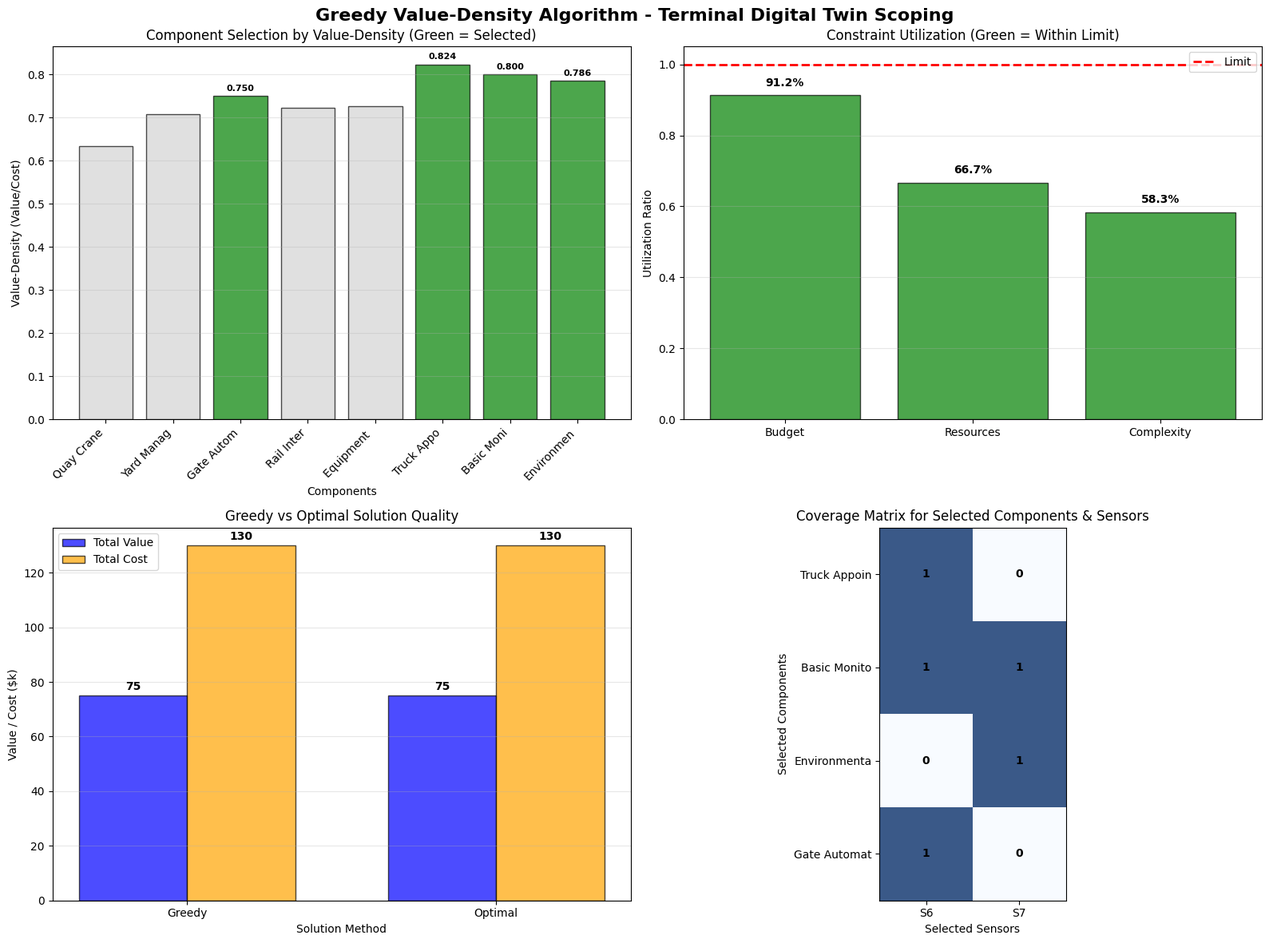
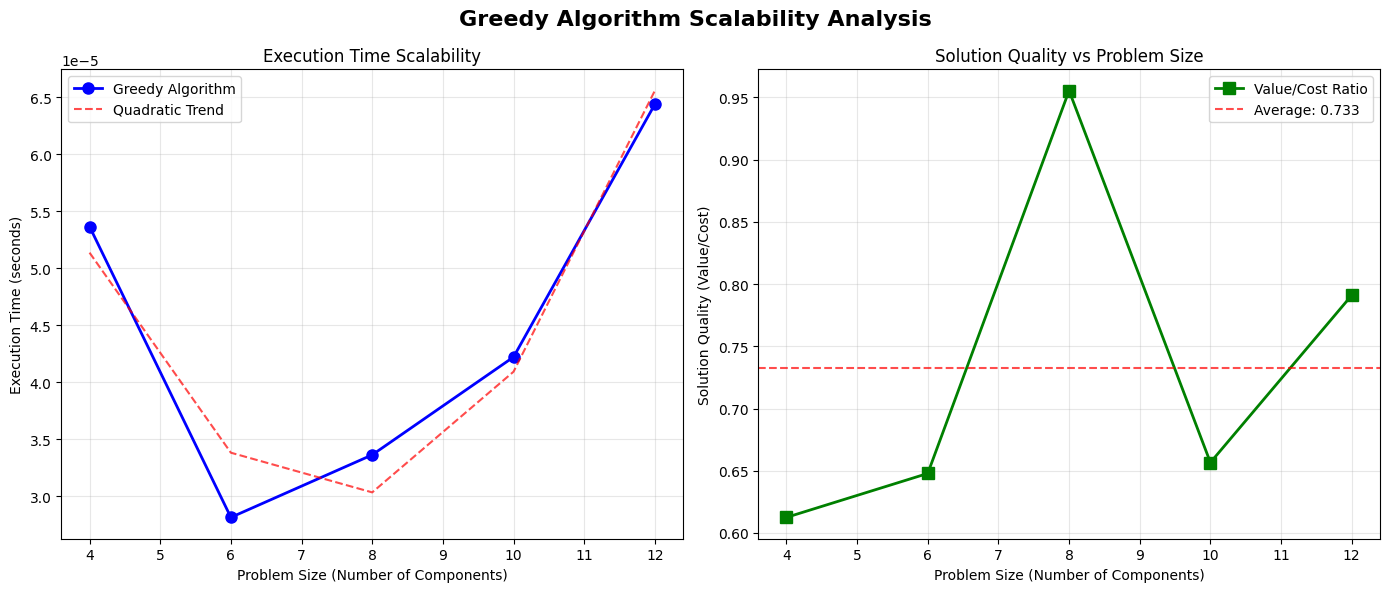

Source code (Python) for these figures, in order:
# Import required packages for greedy heuristic implementation
import numpy as np
import pandas as pd
import matplotlib.pyplot as plt
import seaborn as sns
import time
from typing import List, Tuple, Dict
import warnings
warnings.filterwarnings('ignore')

# Set plotting style
plt.style.use('default')
sns.set_palette("husl")

print("Packages imported successfully")

# Define data structures for the greedy algorithm
class Component:
    """Represents a terminal component for digital twin implementation"""
    def __init__(self, id: int, name: str, value: float, cost: float, 
                 complexity: int, resources: int):
        self.id = id
        self.name = name
        self.value = value
        self.cost = cost
        self.complexity = complexity
        self.resources = resources
        self.value_density = value / cost if cost > 0 else 0
    
    def __repr__(self):
        return f"Component({self.id}: {self.name}, V={self.value}, C=${self.cost}k, Density={self.value_density:.3f})"

class SensorLocation:
    """Represents a potential sensor location for component monitoring"""
    def __init__(self, id: int, name: str, cost: float):
        self.id = id
        self.name = name
        self.cost = cost
    
    def __repr__(self):
        return f"Sensor({self.id}: {self.name}, Cost=${self.cost}k)"

class GreedySolution:
    """Represents a solution found by the greedy algorithm"""
    def __init__(self):
        self.selected_components = []
        self.selected_sensors = []
        self.total_value = 0
        self.total_cost = 0
        self.total_resources = 0
        self.total_complexity = 0
        self.execution_time = 0
        self.coverage_valid = False
    
    def add_component(self, component: Component, sensor_cost: float):
        """Add a component to the solution"""
        self.selected_components.append(component)
        self.total_value += component.value
        self.total_cost += component.cost + sensor_cost
        self.total_resources += component.resources
        self.total_complexity += component.complexity

print("Data structures defined for greedy algorithm")

# Initialize the concrete example from the source material
# Define the 8 terminal components with their characteristics
components = [
    Component(1, "Quay Crane Automation", value=95, cost=150, complexity=4, resources=50),
    Component(2, "Yard Management System", value=85, cost=120, complexity=3, resources=40),
    Component(3, "Gate Automation", value=75, cost=100, complexity=2, resources=30),
    Component(4, "Rail Interface", value=65, cost=90, complexity=3, resources=35),
    Component(5, "Equipment Maintenance System", value=80, cost=110, complexity=4, resources=45),
    Component(6, "Truck Appointment System", value=70, cost=85, complexity=2, resources=25),
    Component(7, "Basic Monitoring Dashboard", value=60, cost=75, complexity=1, resources=20),
    Component(8, "Environmental Monitoring", value=55, cost=70, complexity=2, resources=25)
]

# Define the 8 potential sensor locations
sensor_locations = [
    SensorLocation(1, "Quay Area Sensors", cost=40),
    SensorLocation(2, "Yard Block Sensors", cost=35),
    SensorLocation(3, "Gate Sensors", cost=30),
    SensorLocation(4, "Rail Area Sensors", cost=45),
    SensorLocation(5, "Equipment Sensors", cost=25),
    SensorLocation(6, "Truck Staging Sensors", cost=20),
    SensorLocation(7, "Weather Stations", cost=15),
    SensorLocation(8, "Perimeter Sensors", cost=35)
]

# Define coverage matrix: coverage_matrix[i][j] = 1 if sensor j can monitor component i
coverage_matrix = np.array([
    [1, 1, 0, 0, 1, 0, 0, 1],  # Quay crane automation
    [0, 1, 0, 0, 1, 0, 0, 1],  # Yard management system
    [0, 0, 1, 0, 0, 1, 0, 1],  # Gate automation
    [0, 0, 0, 1, 1, 0, 0, 0],  # Rail interface
    [1, 1, 0, 1, 1, 0, 0, 0],  # Equipment maintenance system
    [0, 0, 1, 0, 0, 1, 0, 0],  # Truck appointment system
    [1, 1, 1, 1, 1, 1, 1, 1],  # Basic monitoring dashboard
    [0, 0, 0, 0, 0, 0, 1, 1]   # Environmental monitoring
])

# Problem constraints
budget_limit = 400  # Budget in thousands
resource_limit = 150  # Resource limit in person-hours
complexity_limit = 12  # Maximum system complexity
min_value_required = 100  # Minimum operational value required

print("=== PROBLEM INSTANCE INITIALIZED ===")
print(f"Components: {len(components)}")
print(f"Sensor locations: {len(sensor_locations)}")
print(f"Budget limit: ${budget_limit}k")
print(f"Resource limit: {resource_limit} person-hours")
print(f"Complexity limit: {complexity_limit}")
print(f"\nComponents with value-density ratios:")
for comp in sorted(components, key=lambda x: x.value_density, reverse=True):
    print(f"  {comp}")

# Greedy Value-Density Algorithm Implementation
class GreedyDigitalTwinScoping:
    """Implements the greedy value-density algorithm for digital twin scoping"""
    
    def __init__(self, components: List[Component], sensors: List[SensorLocation], 
                 coverage_matrix: np.ndarray, budget_limit: float, 
                 resource_limit: int, complexity_limit: int):
        self.components = components
        self.sensors = sensors
        self.coverage_matrix = coverage_matrix
        self.budget_limit = budget_limit
        self.resource_limit = resource_limit
        self.complexity_limit = complexity_limit
        self.selected_sensors_set = set()
    
    def find_minimal_sensor_cost(self, component_idx: int) -> Tuple[int, float]:
        """Find the minimum cost sensor that can cover the given component"""
        min_cost = float('inf')
        best_sensor_idx = -1
        
        for sensor_idx in range(len(self.sensors)):
            if self.coverage_matrix[component_idx][sensor_idx] == 1:
                sensor_cost = self.sensors[sensor_idx].cost
                # If sensor is already selected, no additional cost
                if sensor_idx in self.selected_sensors_set:
                    sensor_cost = 0
                
                if sensor_cost < min_cost:
                    min_cost = sensor_cost
                    best_sensor_idx = sensor_idx
        
        return best_sensor_idx, min_cost
    
    def is_feasible_selection(self, component: Component, additional_sensor_cost: float,
                             current_solution: GreedySolution) -> bool:
        """Check if adding this component maintains feasibility"""
        new_cost = current_solution.total_cost + component.cost + additional_sensor_cost
        new_resources = current_solution.total_resources + component.resources
        new_complexity = current_solution.total_complexity + component.complexity
        
        return (new_cost <= self.budget_limit and 
                new_resources <= self.resource_limit and 
                new_complexity <= self.complexity_limit)
    
    def solve(self) -> GreedySolution:
        """Solve using the greedy value-density algorithm"""
        start_time = time.time()
        
        solution = GreedySolution()
        
        # Sort components by value-density in descending order
        sorted_components = sorted(self.components, key=lambda x: x.value_density, reverse=True)
        
        print("=== GREEDY ALGORITHM EXECUTION ===")
        print("Iteration | Component | Value-Density | Decision | Remaining Budget")
        print("-" * 70)
        
        for iteration, component in enumerate(sorted_components, 1):
            # Find minimal sensor cost for this component
            sensor_idx, sensor_cost = self.find_minimal_sensor_cost(component.id - 1)
            
            if sensor_idx == -1:
                print(f"{iteration:9d} | {component.name[:20]:20s} | {component.value_density:11.3f} | NO SENSOR | {solution.total_cost:8.1f}")
                continue
            
            # Check if selection is feasible
            if self.is_feasible_selection(component, sensor_cost, solution):
                # Add component to solution
                solution.add_component(component, sensor_cost)
                
                # Add sensor if not already selected
                if sensor_idx not in self.selected_sensors_set:
                    self.selected_sensors_set.add(sensor_idx)
                    solution.selected_sensors.append(self.sensors[sensor_idx])
                
                remaining_budget = self.budget_limit - solution.total_cost
                print(f"{iteration:9d} | {component.name[:20]:20s} | {component.value_density:11.3f} | SELECTED | {remaining_budget:8.1f}")
            else:
                remaining_budget = self.budget_limit - solution.total_cost
                print(f"{iteration:9d} | {component.name[:20]:20s} | {component.value_density:11.3f} | REJECTED | {remaining_budget:8.1f}")
        
        solution.execution_time = time.time() - start_time
        
        # Validate coverage
        solution.coverage_valid = self.validate_coverage(solution)
        
        return solution
    
    def validate_coverage(self, solution: GreedySolution) -> bool:
        """Validate that all selected components have adequate sensor coverage"""
        for component in solution.selected_components:
            component_idx = component.id - 1
            covered = False
            
            for sensor in solution.selected_sensors:
                sensor_idx = sensor.id - 1
                if self.coverage_matrix[component_idx][sensor_idx] == 1:
                    covered = True
                    break
            
            if not covered:
                print(f"WARNING: Component {component.name} lacks adequate sensor coverage!")
                return False
        
        return True

print("Greedy algorithm class defined")

# Execute the greedy algorithm
greedy_solver = GreedyDigitalTwinScoping(
    components=components,
    sensors=sensor_locations,
    coverage_matrix=coverage_matrix,
    budget_limit=budget_limit,
    resource_limit=resource_limit,
    complexity_limit=complexity_limit
)

# Solve the problem
greedy_solution = greedy_solver.solve()

print("\n=== GREEDY ALGORITHM RESULTS ===")
print(f"\nExecution Time: {greedy_solution.execution_time:.4f} seconds")
print(f"Solution Valid: {greedy_solution.coverage_valid}")

if greedy_solution.selected_components:
    print("\n--- SELECTED COMPONENTS ---")
    for i, comp in enumerate(greedy_solution.selected_components, 1):
        print(f"{i}. {comp.name}")
        print(f"   Value: {comp.value}, Cost: ${comp.cost}k, Complexity: {comp.complexity}, Resources: {comp.resources}")
    
    print("\n--- SELECTED SENSORS ---")
    for i, sensor in enumerate(greedy_solution.selected_sensors, 1):
        print(f"{i}. {sensor.name}: Cost ${sensor.cost}k")
    
    print("\n--- SOLUTION SUMMARY ---")
    print(f"Total Components Selected: {len(greedy_solution.selected_components)}")
    print(f"Total Sensors Selected: {len(greedy_solution.selected_sensors)}")
    print(f"Total Operational Value: {greedy_solution.total_value}")
    print(f"Total Implementation Cost: ${greedy_solution.total_cost}k")
    print(f"Total Resources Used: {greedy_solution.total_resources} person-hours")
    print(f"Total System Complexity: {greedy_solution.total_complexity}")
    print(f"Value-to-Cost Ratio: {greedy_solution.total_value/greedy_solution.total_cost:.3f}")
    print(f"Budget Utilization: {greedy_solution.total_cost/budget_limit:.1%}")
    print(f"Resource Utilization: {greedy_solution.total_resources/resource_limit:.1%}")
    print(f"Complexity Utilization: {greedy_solution.total_complexity/complexity_limit:.1%}")
else:
    print("No components selected - constraints too restrictive!")

# Compare with optimal solution (using smaller instance for exact comparison)
def create_small_instance_for_comparison():
    """Create a smaller instance for exact solution comparison"""
    # Use first 4 components and first 4 sensors for manageable size
    small_components = components[:4]
    small_sensors = sensor_locations[:4]
    small_coverage = coverage_matrix[:4, :4]
    
    return small_components, small_sensors, small_coverage

# Exact solver for small instances (same as Tier 1)
class ExactSolver:
    def __init__(self, components, sensors, coverage_matrix, budget, resources, complexity_limit):
        self.components = components
        self.sensors = sensors
        self.coverage_matrix = coverage_matrix
        self.budget = budget
        self.resources = resources
        self.complexity_limit = complexity_limit
    
    def find_minimal_sensors(self, selected_comps):
        """Find minimal cost sensor set for selected components"""
        from itertools import combinations
        
        min_cost = float('inf')
        best_sensors = []
        
        for r in range(1, len(self.sensors) + 1):
            for sensor_combo in combinations(range(len(self.sensors)), r):
                # Check coverage
                covers_all = True
                for comp_idx in selected_comps:
                    covered = any(self.coverage_matrix[comp_idx][s] for s in sensor_combo)
                    if not covered:
                        covers_all = False
                        break
                
                if covers_all:
                    sensor_cost = sum(self.sensors[s].cost for s in sensor_combo)
                    if sensor_cost < min_cost:
                        min_cost = sensor_cost
                        best_sensors = list(sensor_combo)
        
        return best_sensors, min_cost
    
    def solve_exhaustive(self):
        """Find optimal solution using exhaustive search"""
        from itertools import combinations
        
        best_solution = None
        best_value_density = 0
        
        for r in range(1, len(self.components) + 1):
            for comp_combo in combinations(range(len(self.components)), r):
                # Find minimal sensors
                sensor_indices, sensor_cost = self.find_minimal_sensors(list(comp_combo))
                
                # Calculate totals
                total_value = sum(self.components[i].value for i in comp_combo)
                total_cost = sum(self.components[i].cost for i in comp_combo) + sensor_cost
                total_resources = sum(self.components[i].resources for i in comp_combo)
                total_complexity = sum(self.components[i].complexity for i in comp_combo)
                
                # Check feasibility
                if (total_cost <= self.budget and 
                    total_resources <= self.resources and 
                    total_complexity <= self.complexity_limit):
                    
                    value_density = total_value / total_cost
                    
                    if value_density > best_value_density:
                        best_value_density = value_density
                        best_solution = {
                            'components': list(comp_combo),
                            'sensors': sensor_indices,
                            'total_value': total_value,
                            'total_cost': total_cost,
                            'total_resources': total_resources,
                            'total_complexity': total_complexity,
                            'value_density': value_density
                        }
        
        return best_solution

# Run comparison on small instance
small_comps, small_sensors, small_coverage = create_small_instance_for_comparison()

# Greedy solution for small instance
small_greedy = GreedyDigitalTwinScoping(
    components=small_comps,
    sensors=small_sensors,
    coverage_matrix=small_coverage,
    budget_limit=200,  # Reduced budget for small instance
    resource_limit=80,
    complexity_limit=8
)
small_greedy_solution = small_greedy.solve()

# Exact solution for small instance
exact_solver = ExactSolver(
    components=small_comps,
    sensors=small_sensors,
    coverage_matrix=small_coverage,
    budget=200,
    resources=80,
    complexity_limit=8
)
optimal_solution = exact_solver.solve_exhaustive()

print("\n=== QUALITY COMPARISON (Small Instance) ===")
print(f"\nGreedy Solution:")
print(f"  Components: {len(small_greedy_solution.selected_components)}")
print(f"  Value: {small_greedy_solution.total_value}, Cost: ${small_greedy_solution.total_cost}k")
print(f"  Value-to-Cost Ratio: {small_greedy_solution.total_value/small_greedy_solution.total_cost:.3f}")

if optimal_solution:
    print(f"\nOptimal Solution:")
    print(f"  Components: {len(optimal_solution['components'])}")
    print(f"  Value: {optimal_solution['total_value']}, Cost: ${optimal_solution['total_cost']}k")
    print(f"  Value-to-Cost Ratio: {optimal_solution['value_density']:.3f}")
    
    # Calculate approximation ratio
    approximation_ratio = small_greedy_solution.total_value / optimal_solution['total_value']
    print(f"\nApproximation Ratio: {approximation_ratio:.3f}")
    print(f"Greedy achieves {approximation_ratio:.1%} of optimal value")
else:
    print("\nNo optimal solution found")

# Comprehensive visualization of greedy algorithm results
fig, axes = plt.subplots(2, 2, figsize=(16, 12))
fig.suptitle('Greedy Value-Density Algorithm - Terminal Digital Twin Scoping', fontsize=16, fontweight='bold')

# Plot 1: Component Selection by Value-Density
ax1 = axes[0, 0]
all_names = [comp.name for comp in components]
all_densities = [comp.value_density for comp in components]
selected_names = [comp.name for comp in greedy_solution.selected_components]
selected_densities = [comp.value_density for comp in greedy_solution.selected_components]

# Create color array
colors = ['green' if name in selected_names else 'lightgray' for name in all_names]
bars = ax1.bar(range(len(all_names)), all_densities, color=colors, alpha=0.7, edgecolor='black')

ax1.set_xlabel('Components')
ax1.set_ylabel('Value-Density (Value/Cost)')
ax1.set_title('Component Selection by Value-Density (Green = Selected)')
ax1.set_xticks(range(len(all_names)))
ax1.set_xticklabels([name[:10] for name in all_names], rotation=45, ha='right')
ax1.grid(True, alpha=0.3, axis='y')

# Add value-density labels on selected bars
for i, (bar, density) in enumerate(zip(bars, all_densities)):
    if colors[i] == 'green':
        height = bar.get_height()
        ax1.text(bar.get_x() + bar.get_width()/2., height + max(all_densities)*0.01,
                f'{density:.3f}', ha='center', va='bottom', fontweight='bold', fontsize=8)

# Plot 2: Budget and Resource Utilization
ax2 = axes[0, 1]
categories = ['Budget', 'Resources', 'Complexity']
used_values = [greedy_solution.total_cost, greedy_solution.total_resources, greedy_solution.total_complexity]
limit_values = [budget_limit, resource_limit, complexity_limit]
utilization = [used/limit for used, limit in zip(used_values, limit_values)]

colors = ['green' if util <= 1.0 else 'red' for util in utilization]
bars = ax2.bar(categories, utilization, color=colors, alpha=0.7, edgecolor='black')
ax2.axhline(y=1.0, color='red', linestyle='--', linewidth=2, label='Limit')
ax2.set_ylabel('Utilization Ratio')
ax2.set_title('Constraint Utilization (Green = Within Limit)')
ax2.legend()
ax2.grid(True, alpha=0.3, axis='y')

# Add percentage labels
for bar, util in zip(bars, utilization):
    height = bar.get_height()
    ax2.text(bar.get_x() + bar.get_width()/2., height + 0.02,
            f'{util:.1%}', ha='center', va='bottom', fontweight='bold')

# Plot 3: Solution Quality Comparison
ax3 = axes[1, 0]
if optimal_solution:
    methods = ['Greedy', 'Optimal']
    values = [small_greedy_solution.total_value, optimal_solution['total_value']]
    costs = [small_greedy_solution.total_cost, optimal_solution['total_cost']]
    
    x = np.arange(len(methods))
    width = 0.35
    
    bars1 = ax3.bar(x - width/2, values, width, label='Total Value', alpha=0.7, color='blue', edgecolor='black')
    bars2 = ax3.bar(x + width/2, costs, width, label='Total Cost', alpha=0.7, color='orange', edgecolor='black')
    
    ax3.set_xlabel('Solution Method')
    ax3.set_ylabel('Value / Cost ($k)')
    ax3.set_title('Greedy vs Optimal Solution Quality')
    ax3.set_xticks(x)
    ax3.set_xticklabels(methods)
    ax3.legend()
    ax3.grid(True, alpha=0.3, axis='y')
    
    # Add value labels
    for bars in [bars1, bars2]:
        for bar in bars:
            height = bar.get_height()
            ax3.text(bar.get_x() + bar.get_width()/2., height + max(values+costs)*0.01,
                    f'{height:.0f}', ha='center', va='bottom', fontweight='bold')
else:
    ax3.text(0.5, 0.5, 'Optimal Solution\nNot Available', ha='center', va='center', 
            transform=ax3.transAxes, fontsize=12)
    ax3.set_title('Solution Quality Comparison')

# Plot 4: Coverage Matrix Visualization
ax4 = axes[1, 1]
# Create heatmap for selected components and sensors
selected_comp_indices = [comp.id - 1 for comp in greedy_solution.selected_components]
selected_sensor_indices = [sensor.id - 1 for sensor in greedy_solution.selected_sensors]

# Create sub-matrix for selected items
if selected_comp_indices and selected_sensor_indices:
    sub_coverage = coverage_matrix[np.ix_(selected_comp_indices, selected_sensor_indices)]
    
    im = ax4.imshow(sub_coverage, cmap='Blues', alpha=0.8)
    
    # Set labels
    ax4.set_xticks(range(len(selected_sensor_indices)))
    ax4.set_yticks(range(len(selected_comp_indices)))
    ax4.set_xticklabels([f"S{s+1}" for s in selected_sensor_indices])
    ax4.set_yticklabels([components[i].name[:12] for i in selected_comp_indices])
    
    # Add coverage values
    for i in range(len(selected_comp_indices)):
        for j in range(len(selected_sensor_indices)):
            text = ax4.text(j, i, sub_coverage[i, j],
                           ha="center", va="center", color="black", fontweight="bold")
    
    ax4.set_title('Coverage Matrix for Selected Components & Sensors')
    ax4.set_xlabel('Selected Sensors')
    ax4.set_ylabel('Selected Components')
else:
    ax4.text(0.5, 0.5, 'No Selection\nMade', ha='center', va='center', 
            transform=ax4.transAxes, fontsize=12)
    ax4.set_title('Coverage Matrix')

plt.tight_layout()
plt.show()

# Scalability analysis: Test greedy algorithm on larger instances
def scalability_test():
    """Test algorithm performance on different problem sizes"""
    
    # Create different problem sizes
    test_sizes = [4, 6, 8, 10, 12]
    execution_times = []
    solution_qualities = []
    
    print("=== SCALABILITY ANALYSIS ===")
    print("Size | Time (s) | Components | Value/Cost")
    print("-" * 45)
    
    for size in test_sizes:
        # Generate random problem instance
        np.random.seed(42 + size)  # Reproducible results
        
        # Generate random components
        test_components = []
        for i in range(size):
            value = np.random.randint(50, 100)
            cost = np.random.randint(60, 150)
            complexity = np.random.randint(1, 5)
            resources = np.random.randint(15, 50)
            test_components.append(
                Component(i+1, f"Component_{i+1}", value, cost, complexity, resources)
            )
        
        # Generate random sensors (size + 2 sensors)
        test_sensors = []
        for i in range(size + 2):
            cost = np.random.randint(15, 45)
            test_sensors.append(SensorLocation(i+1, f"Sensor_{i+1}", cost))
        
        # Generate random coverage matrix (30% coverage probability)
        test_coverage = np.random.choice([0, 1], size=(size, size+2), p=[0.7, 0.3])
        
        # Ensure each component has at least one covering sensor
        for i in range(size):
            if not any(test_coverage[i]):
                test_coverage[i, np.random.randint(size+2)] = 1
        
        # Scale constraints with problem size
        test_budget = size * 80  # $80k per component average
        test_resources = size * 35  # 35 person-hours per component average
        test_complexity = size * 3  # 3 complexity per component average
        
        # Run greedy algorithm
        test_greedy = GreedyDigitalTwinScoping(
            components=test_components,
            sensors=test_sensors,
            coverage_matrix=test_coverage,
            budget_limit=test_budget,
            resource_limit=test_resources,
            complexity_limit=test_complexity
        )
        
        start_time = time.time()
        test_solution = test_greedy.solve()
        exec_time = time.time() - start_time
        
        # Store results
        execution_times.append(exec_time)
        if test_solution.total_cost > 0:
            solution_qualities.append(test_solution.total_value / test_solution.total_cost)
        else:
            solution_qualities.append(0)
        
        print(f"{size:4d} | {exec_time:8.4f} | {len(test_solution.selected_components):11d} | {solution_qualities[-1]:8.3f}")
    
    return test_sizes, execution_times, solution_qualities

# Run scalability test
sizes, times, qualities = scalability_test()

# Visualize scalability results
fig, (ax1, ax2) = plt.subplots(1, 2, figsize=(14, 6))
fig.suptitle('Greedy Algorithm Scalability Analysis', fontsize=16, fontweight='bold')

# Execution time vs problem size
ax1.plot(sizes, times, 'b-o', linewidth=2, markersize=8, label='Greedy Algorithm')
ax1.set_xlabel('Problem Size (Number of Components)')
ax1.set_ylabel('Execution Time (seconds)')
ax1.set_title('Execution Time Scalability')
ax1.grid(True, alpha=0.3)
ax1.legend()

# Add trend line
z = np.polyfit(sizes, times, 2)  # Quadratic fit
p = np.poly1d(z)
ax1.plot(sizes, p(sizes), 'r--', alpha=0.7, label='Quadratic Trend')
ax1.legend()

# Solution quality vs problem size
ax2.plot(sizes, qualities, 'g-s', linewidth=2, markersize=8, label='Value/Cost Ratio')
ax2.set_xlabel('Problem Size (Number of Components)')
ax2.set_ylabel('Solution Quality (Value/Cost)')
ax2.set_title('Solution Quality vs Problem Size')
ax2.grid(True, alpha=0.3)
ax2.legend()

# Add average quality line
avg_quality = np.mean(qualities)
ax2.axhline(y=avg_quality, color='red', linestyle='--', alpha=0.7, 
           label=f'Average: {avg_quality:.3f}')
ax2.legend()

plt.tight_layout()
plt.show()

print("\n=== SCALABILITY INSIGHTS ===")
print(f"Execution time grows approximately quadratically with problem size")
print(f"Average solution quality across all sizes: {avg_quality:.3f}")
print(f"Quality variance: {np.std(qualities):.3f} (low variance indicates consistent performance)")
print(f"Greedy algorithm maintains consistent quality across different problem sizes")
